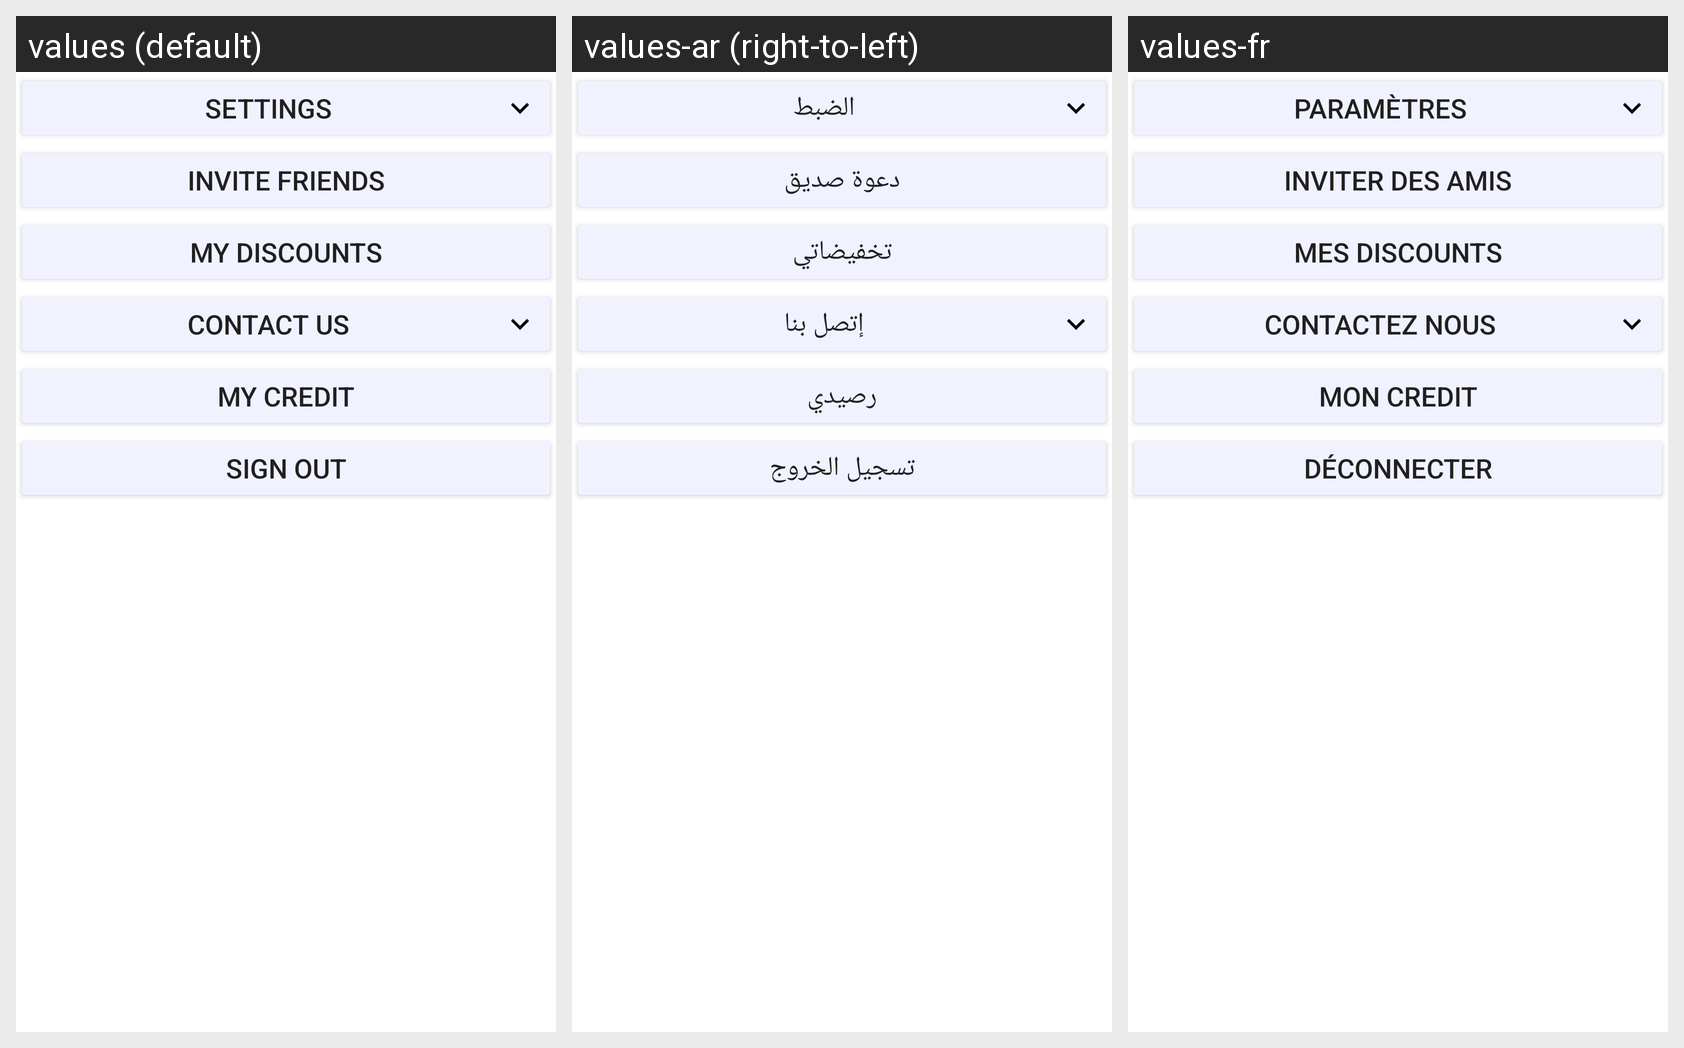

Strings drawn on this Android screen and how each of the app's shown locales translates them:
Android screen res/layout/fragment_my_account.xml rendered under 3 locales, left to right: values (default), values-ar (right-to-left), values-fr. Device: Nexus 5 (rendered at 1080×1920; each locale shown at half size, 540×960, under a caption strip naming it); theme Theme.ClientApp.
Strings drawn on this screen, with the default value and each locale's value (text and hints the layout hard-codes, and strings that could not be matched under every locale, appear in the picture but are not listed):

settings
  values: Settings
  values-ar: الضبط
  values-fr: Paramètres

invite_friends
  values: Invite Friends
  values-ar: دعوة صديق
  values-fr: Inviter Des amis

my_discounts
  values: My Discounts
  values-ar: تخفيضاتي
  values-fr: Mes Discounts

contact_us
  values: Contact Us
  values-ar: إتصل بنا
  values-fr: Contactez nous

my_credit
  values: My Credit
  values-ar: رصيدي
  values-fr: Mon Credit

sign_out
  values: Sign out
  values-ar: تسجيل الخروج
  values-fr: Déconnecter
